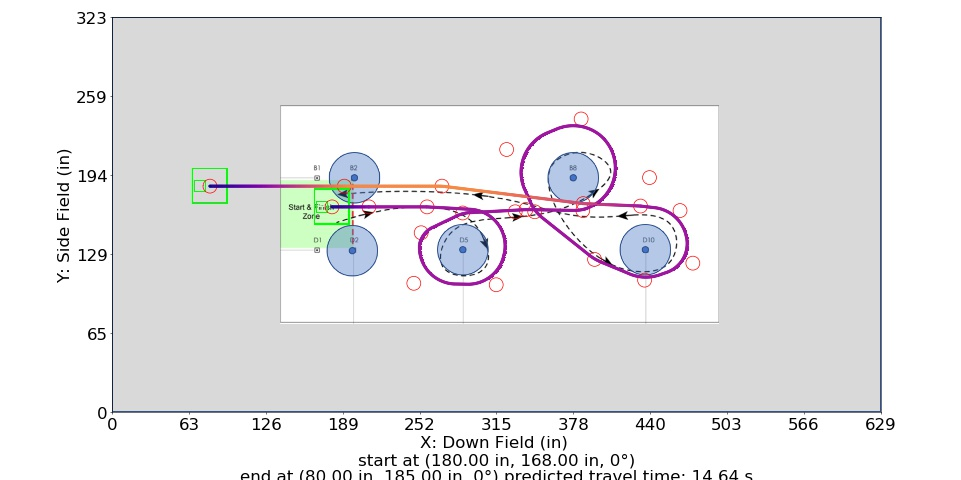

The data file committed next to this chart (first rows):
Distance (in), Time (s), X (in), Y (in), Velocity (in/s), Orientation (deg), Touch, Way X (in), Way Y (in), Way Velocity (in/s), Way Orientation (deg), Way Turn Radius (in), Touch this Point
0.0, 0.0, 180.0, 168.0, 0.0, 0.0, 0, 180.0, 168.0, 0.0, 0.0, 3.0, 0
1.0, 0.1667, 181.0, 168.0, 12.0, 0.0, 0, 210.2, 168.0, 84.0, 0.0, 3.0, 0
2.0, 0.25, 182.0, 168.0, 12.0, 0.0, 0, 257.8, 168.0, 84.0, 0.0, 10.0, 0
3.0, 0.3333, 183.0, 168.0, 12.0, 0.0, 0, 330.0, 164.0, 84.0, 0.0, 30.0, 0.0
4.0, 0.4167, 184.0, 168.0, 12.0, 0.0, 0, 314.4, 104.2, 84.0, 0.0, 30.0, 0
5.0, 0.4979, 185.0, 168.0, 12.61, 0.0, 0, 247, 105.4, 84.0, 0.0, 30.0, 0
6.0, 0.5701, 186.0, 168.0, 15.13, 0.0, 0, 253.0, 146.8, 84.0, 0.0, 20.0, 0
7.0, 0.6311, 187.0, 168.0, 17.65, 0.0, 0, 287.0, 163.0, 84.0, 0.0, 30.0, 0
8.0, 0.6839, 188.0, 168.0, 20.17, 0.0, 0, 338.9, 165.8, 84.0, 0.0, 30.0, 0
9.0, 0.7306, 189.0, 168.0, 22.69, 0.0, 0, 385.4, 165.0, 84.0, 0.0, 30.0, 0
10.0, 0.7724, 190.0, 168.0, 25.21, 0.0, 0, 440.0, 192.0, 84.0, 0.0, 35.0, 0
11.0, 0.8101, 191.0, 168.0, 27.74, 0.0, 0, 384.0, 240.0, 84.0, 0.0, 35.0, 0
12.0, 0.8446, 192.0, 168.0, 30.26, 0.0, 0, 323.0, 215.0, 84.0, 0.0, 35.0, 0
13.0, 0.8763, 193.0, 168.0, 32.78, 0.0, 0, 346.0, 164.0, 84.0, 0.0, 35.0, 0.0
14.0, 0.9057, 194.0, 168.0, 35.3, 0.0, 0, 395.0, 125.0, 84.0, 0.0, 45.0, 0
15.0, 0.9331, 195.0, 168.0, 37.82, 0.0, 0, 436, 108.0, 84.0, 0.0, 35.0, 0
16.0, 0.9587, 196.0, 168.0, 40.34, 0.0, 0, 475.5, 121.9, 84.0, 0.0, 25.0, 0
17.0, 0.9827, 197.0, 168.0, 42.86, 0.0, 0, 465.0, 165.0, 84.0, 0.0, 30.0, 0
18.0, 1.005, 198.0, 168.0, 45.39, 0.0, 0, 432.6, 168.7, 84.0, 0.0, 40.0, 0
19.0, 1.027, 199.0, 168.0, 47.91, 0.0, 0, 385.6, 170.7, 180.0, 0.0, 30.0, 0
20.0, 1.047, 200.0, 168.0, 50.43, 0.0, 0, 270.0, 185.0, 180.0, 0.0, 60.0, 0
21.0, 1.066, 201.0, 168.0, 52.95, 0.0, 0, 190.0, 185.0, 180.0, 0.0, 3.0, 0
22.0, 1.085, 202.0, 168.0, 55.47, 0.0, 0, 80.0, 185.0, 0.0, 0.0, 3.0, 0
23.0, 1.103, 203.0, 168.0, 57.99, 0.0, 0, , , , , , 
24.0, 1.119, 204.0, 168.0, 60.51, 0.0, 0, , , , , , 
25.0, 1.136, 205.0, 168.0, 63.04, 0.0, 0, , , , , , 
26.0, 1.151, 206.0, 168.0, 65.56, 0.0, 0, , , , , , 
27.0, 1.166, 207.0, 168.0, 68.08, 0.0, 0, , , , , , 
28.0, 1.181, 208.0, 168.0, 70.6, 0.0, 0, , , , , , 
29.0, 1.194, 209.0, 168.0, 73.12, 0.0, 0, , , , , , 
30.0, 1.208, 210.0, 168.0, 75.64, 0.0, 0, , , , , , 
30.2, 1.211, 210.2, 168.0, 75.84, 0.0, 0, , , , , , 
31.2, 1.224, 211.2, 168.0, 76.81, 0.0, 0, , , , , , 
32.2, 1.237, 212.2, 168.0, 77.78, 0.0, 0, , , , , , 
33.2, 1.249, 213.2, 168.0, 78.75, 0.0, 0, , , , , , 
34.2, 1.262, 214.2, 168.0, 79.72, 0.0, 0, , , , , , 
35.2, 1.274, 215.2, 168.0, 80.7, 0.0, 0, , , , , , 
36.2, 1.287, 216.2, 168.0, 81.67, 0.0, 0, , , , , , 
37.2, 1.299, 217.2, 168.0, 82.64, 0.0, 0, , , , , , 
38.2, 1.311, 218.2, 168.0, 83.61, 0.0, 0, , , , , , 
39.2, 1.323, 219.2, 168.0, 84.0, 0.0, 0, , , , , , 
40.2, 1.335, 220.2, 168.0, 84.0, 0.0, 0, , , , , , 
41.2, 1.347, 221.2, 168.0, 84.0, 0.0, 0, , , , , , 
42.2, 1.359, 222.2, 168.0, 84.0, 0.0, 0, , , , , , 
43.2, 1.371, 223.2, 168.0, 84.0, 0.0, 0, , , , , , 
44.2, 1.382, 224.2, 168.0, 84.0, 0.0, 0, , , , , , 
45.2, 1.394, 225.2, 168.0, 84.0, 0.0, 0, , , , , , 
46.2, 1.406, 226.2, 168.0, 84.0, 0.0, 0, , , , , , 
47.2, 1.418, 227.2, 168.0, 84.0, 0.0, 0, , , , , , 
48.2, 1.43, 228.2, 168.0, 84.0, 0.0, 0, , , , , , 
49.2, 1.442, 229.2, 168.0, 84.0, 0.0, 0, , , , , , 
50.2, 1.454, 230.2, 168.0, 84.0, 0.0, 0, , , , , , 
51.2, 1.466, 231.2, 168.0, 84.0, 0.0, 0, , , , , , 
52.2, 1.478, 232.2, 168.0, 84.0, 0.0, 0, , , , , , 
53.2, 1.49, 233.2, 168.0, 84.0, 0.0, 0, , , , , , 
54.2, 1.501, 234.2, 168.0, 84.0, 0.0, 0, , , , , , 
55.2, 1.513, 235.2, 168.0, 84.0, 0.0, 0, , , , , , 
56.2, 1.525, 236.2, 168.0, 84.0, 0.0, 0, , , , , , 
57.2, 1.537, 237.2, 168.0, 84.0, 0.0, 0, , , , , , 
58.2, 1.549, 238.2, 168.0, 84.0, 0.0, 0, , , , , , 
... 1,117 more rows
